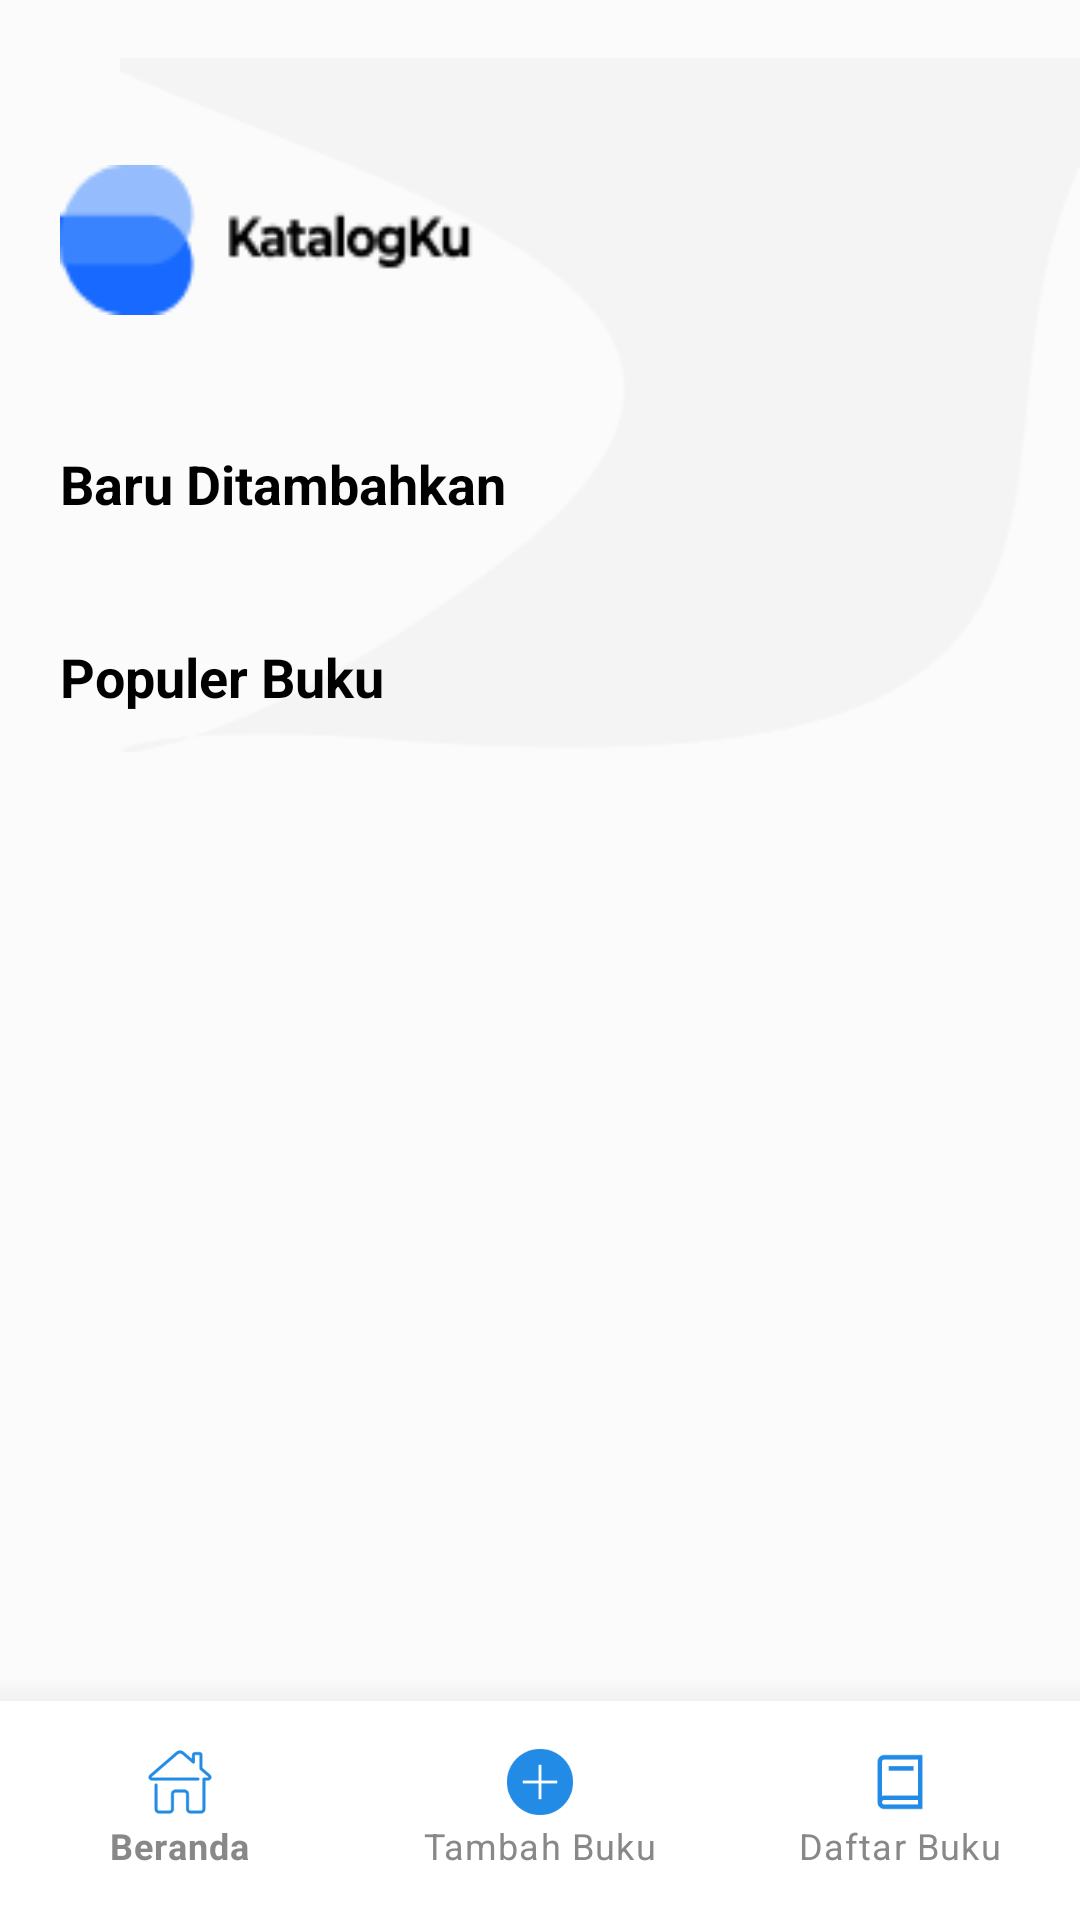

The Android layout XML behind this screen, and the referenced resources:
<!-- AndroidManifest.xml: application theme Theme.Katalogku -->
<!-- res/layout/activity_homepage.xml -->
<?xml version="1.0" encoding="utf-8"?>
<LinearLayout xmlns:android="http://schemas.android.com/apk/res/android"
    xmlns:app="http://schemas.android.com/apk/res-auto"
    xmlns:tools="http://schemas.android.com/tools"
    xmlns:card_view="http://schemas.android.com/apk/res-auto"
    android:id="@+id/HomePage"
    android:layout_width="match_parent"
    android:layout_height="match_parent"
    android:background="#FBFBFB"
    android:orientation="vertical">

    <LinearLayout
        android:layout_width="match_parent"
        android:layout_height="0dp"
        android:layout_weight="1"
        android:orientation="vertical">

        <ScrollView
            android:layout_width="match_parent"
            android:layout_height="match_parent">

            <LinearLayout
                android:layout_width="match_parent"
                android:layout_height="wrap_content"
                android:orientation="vertical">

                <RelativeLayout
                    android:layout_width="wrap_content"
                    android:layout_height="match_parent">

                    <ImageView
                        android:id="@+id/shade_home"                        android:layout_width="370dp"
                        android:layout_height="270dp"
                        android:layout_marginLeft="40dp"
                        android:src="@drawable/shade_gambar" />

                    <ImageView
                        android:layout_marginTop="35dp"
                        android:id="@+id/katalogkiri_home"
                        android:layout_width="190dp"
                        android:layout_height="90dp"
                        android:padding="20dp"
                        android:scaleType="fitXY"
                        android:src="@drawable/katalogkiri_logo" />

                    <LinearLayout
                        android:layout_width="match_parent"
                        android:layout_height="wrap_content"
                        android:layout_below="@+id/katalogkiri_home"
                        android:layout_weight="1"
                        android:paddingStart="20dp"
                        android:paddingEnd="20dp">

                        <LinearLayout
                            android:layout_width="match_parent"
                            android:layout_height="wrap_content"
                            android:orientation="vertical">

                            <TextView
                                android:layout_width="wrap_content"
                                android:layout_height="wrap_content"
                                android:layout_marginTop="24dp"
                                android:text="Baru Ditambahkan"
                                android:textColor="@color/black"
                                android:textSize="18sp"
                                android:textStyle="bold" />

                            <androidx.recyclerview.widget.RecyclerView
                                android:id="@+id/newBooksRecycler"
                                android:layout_width="match_parent"
                                android:layout_height="wrap_content"
                                android:layout_marginTop="12dp"
                                android:orientation="horizontal"
                                android:scrollbars="horizontal" />

                            <TextView
                                android:layout_width="wrap_content"
                                android:layout_height="wrap_content"
                                android:layout_marginTop="28dp"
                                android:text="Populer Buku"
                                android:textColor="@color/black"
                                android:textSize="18sp"
                                android:textStyle="bold" />

                            <androidx.recyclerview.widget.RecyclerView
                                android:id="@+id/popularBooksRecycler"
                                android:layout_width="match_parent"
                                android:layout_height="wrap_content"
                                android:layout_marginTop="8dp"
                                android:nestedScrollingEnabled="false"
                                tools:listitem="@layout/populer_buku"/>

                        </LinearLayout>
                    </LinearLayout>

                </RelativeLayout>

            </LinearLayout>
        </ScrollView>
    </LinearLayout>

    
    <com.google.android.material.bottomnavigation.BottomNavigationView
        android:id="@+id/bottomNavigationView"
        android:layout_width="match_parent"
        android:layout_height="wrap_content"
        android:layout_gravity="bottom"
        android:background="@drawable/top_shadow"
        android:paddingTop="15dp"
        android:paddingBottom="10dp"
        app:itemIconTint="@color/nav_item_color"
        app:itemTextColor="@color/nav_item_color"
        app:labelVisibilityMode="labeled"
        app:menu="@menu/bottom_nav_menu" />

</LinearLayout>
<!-- res/layout/populer_buku.xml (included above) -->
<androidx.cardview.widget.CardView xmlns:android="http://schemas.android.com/apk/res/android"
    xmlns:app="http://schemas.android.com/apk/res-auto"
    android:layout_width="match_parent"
    android:layout_height="wrap_content"
    android:layout_margin="8dp"
    app:cardCornerRadius="16dp"
    android:id="@+id/cvData"
    app:cardElevation="6dp">

    <LinearLayout
        android:layout_width="match_parent"
        android:layout_height="wrap_content"
        android:padding="10dp"
        android:orientation="horizontal"
        android:gravity="center_vertical">

        <ImageView
            android:id="@+id/imgCover"
            android:layout_width="60dp"
            android:layout_height="90dp"
            android:src="@drawable/buku"
            android:scaleType="fitXY"
            android:layout_marginEnd="16dp" />

        <LinearLayout
            android:layout_width="0dp"
            android:layout_height="wrap_content"
            android:layout_weight="1"
            android:orientation="vertical">

            <TextView
                android:id="@+id/txtJudul"
                android:layout_width="wrap_content"
                android:layout_height="wrap_content"
                android:text="Judul Buku"
                android:textStyle="bold"
                android:textSize="16sp"
                android:textColor="#000000" />

            <TextView
                android:id="@+id/txtPenulis"
                android:layout_width="wrap_content"
                android:layout_height="wrap_content"
                android:text="Penulis"
                android:textSize="14sp"
                android:textColor="#666666" />

        </LinearLayout>

        <Button
            android:id="@+id/btnDetails"
            android:layout_width="wrap_content"
            android:layout_height="wrap_content"
            android:text="Details"
            android:textSize="12sp"
            android:backgroundTint="#1769FF"
            android:textColor="@android:color/white" />

    </LinearLayout>
</androidx.cardview.widget.CardView>
<!-- resources referenced by this layout -->
<resources>
  <color name="black">#FF000000</color>
  <!-- drawable buku: png bitmap (drawable, 27382 bytes) -->
  <!-- drawable katalogkiri_logo: png bitmap (drawable, 1824 bytes) -->
  <!-- drawable shade_gambar: png bitmap (drawable, 4359 bytes) -->
  <!-- drawable top_shadow (drawable) -->
  <layer-list xmlns:android="http://schemas.android.com/apk/res/android">
      
      <item android:top="0dp" android:left="0dp" android:right="0dp" android:bottom="8dp">
          <shape android:shape="rectangle">
              <gradient
                  android:startColor="#22000000"
                  android:endColor="#00000000"
                  android:angle="90" />
          </shape>
      </item>
  
      
      <item android:top="0dp" android:left="0dp" android:right="0dp" android:bottom="4dp">
          <shape android:shape="rectangle">
              <gradient
                  android:startColor="#44000000"
                  android:endColor="#00000000"
                  android:angle="90" />
          </shape>
      </item>
  
      
      <item android:top="8dp">
          <shape android:shape="rectangle">
              <solid android:color="@android:color/white" />
          </shape>
      </item>
  </layer-list>
  <style name="Theme.Katalogku" parent="Theme.MaterialComponents.DayNight.NoActionBar">
          <item name="colorPrimary">@color/blue</item>
          <item name="colorOnPrimary">@android:color/white</item> <item name="android:colorBackground">@color/light_background</item>
          <item name="colorSurface">@color/light_surface</item>
          <item name="colorOnSurface">@color/black</item> <item name="android:textColorPrimary">@color/black</item>
          <item name="android:textColorSecondary">@color/dark_gray</item>
  
          <item name="android:statusBarColor">@color/light_status_bar</item>
          <item name="android:navigationBarColor">@color/light_navigation_bar</item>
  
          <item name="cardBackgroundColor">@color/light_card_background</item>
  
      </style>
  <color name="blue">#2196F3</color>
  <color name="light_background">#FBFBFB</color>
  <color name="light_surface">#FFFFFF</color>
  <color name="dark_gray">#888888</color>
  <color name="light_status_bar">#FBFBFB</color>
  <color name="light_navigation_bar">#FFFFFF</color>
  <color name="light_card_background">#FFFFFF</color>
</resources>
